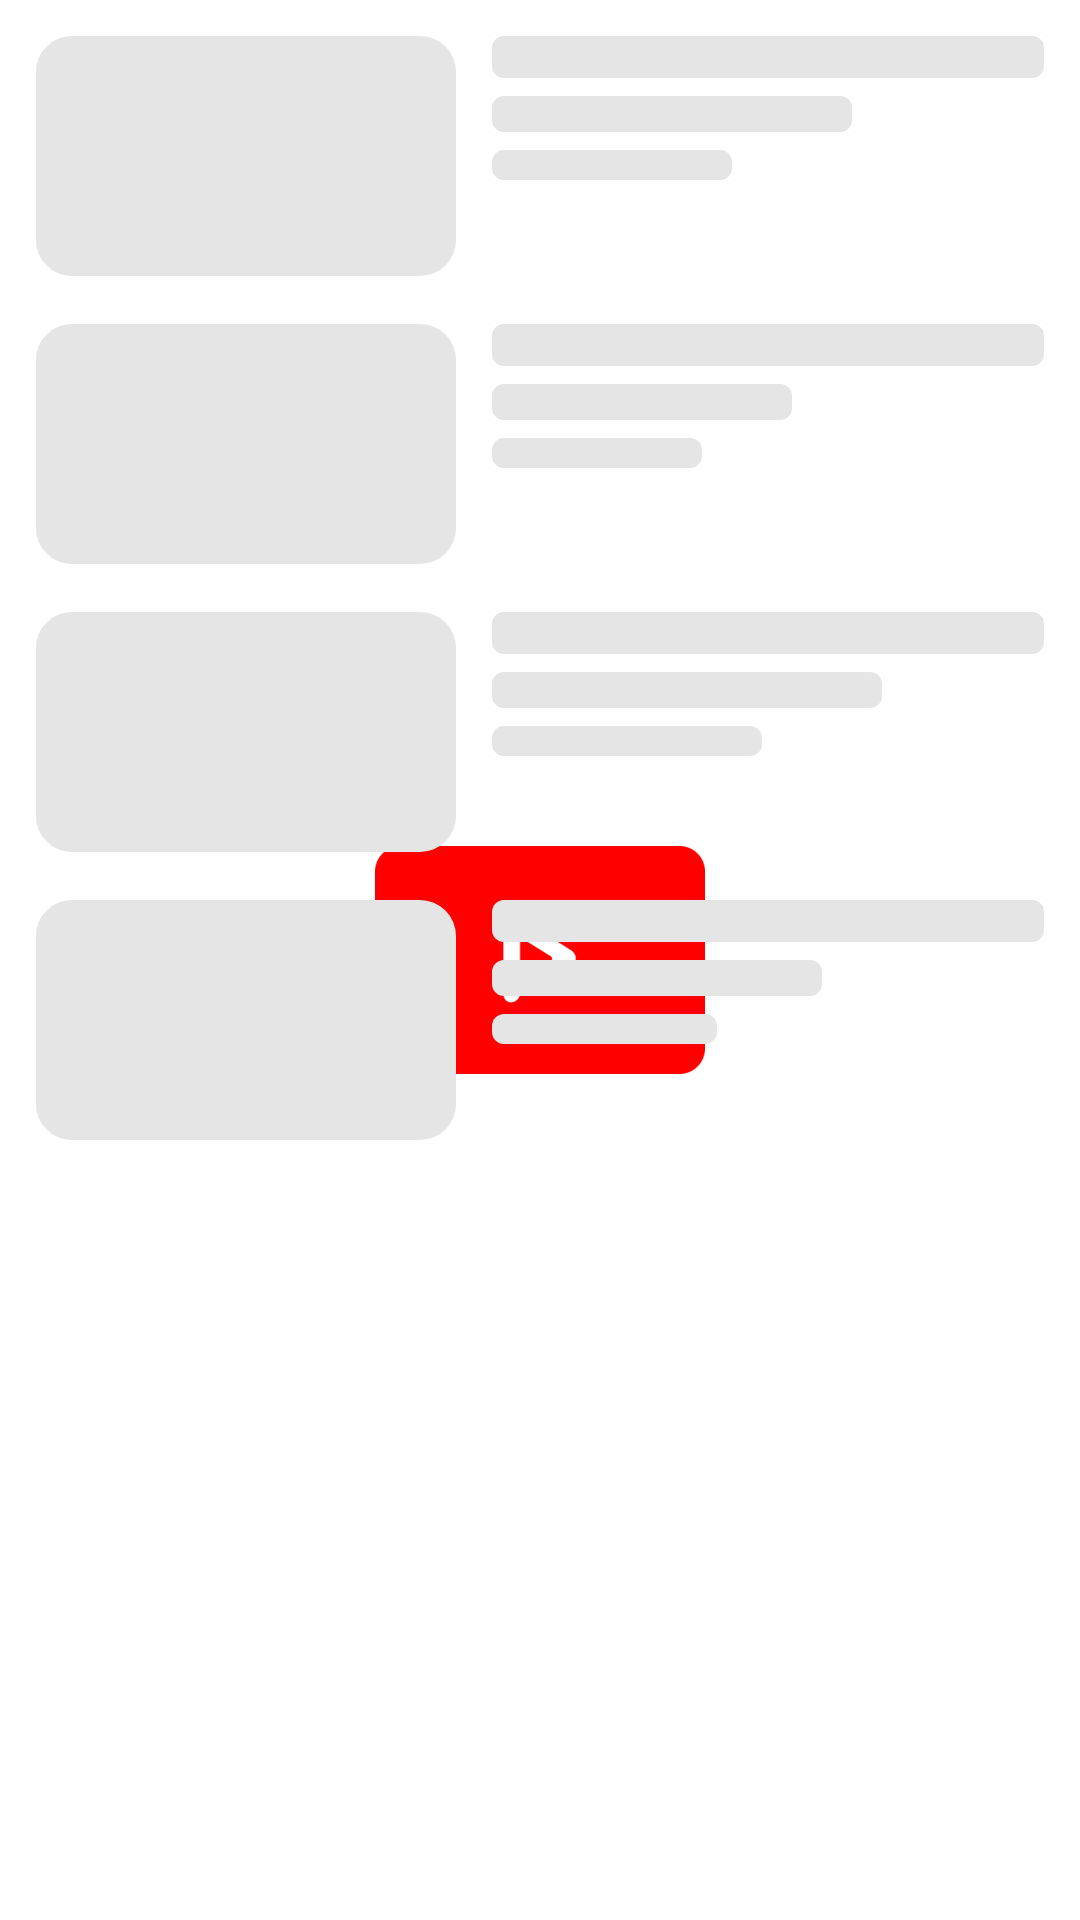

Android layout source for this screen:
<!-- AndroidManifest.xml: application theme OpeningTheme -->
<!-- res/layout/layout_skeleton_search.xml -->
<?xml version="1.0" encoding="utf-8"?>
<ScrollView xmlns:android="http://schemas.android.com/apk/res/android"
    android:layout_width="match_parent"
    android:layout_height="match_parent"
    android:scrollbars="none"
    android:fillViewport="true">

    <LinearLayout
        android:layout_width="match_parent"
        android:layout_height="wrap_content"
        android:orientation="vertical"
        android:padding="12dp"
        android:paddingBottom="80dp">

        
        <LinearLayout
            android:layout_width="match_parent"
            android:layout_height="wrap_content"
            android:orientation="horizontal"
            android:paddingBottom="16dp">

            <View
                android:layout_width="140dp"
                android:layout_height="80dp"
                android:background="@drawable/bg_skeleton_rect" />

            <LinearLayout
                android:layout_width="0dp"
                android:layout_height="wrap_content"
                android:layout_weight="1"
                android:layout_marginStart="12dp"
                android:orientation="vertical">

                <View
                    android:layout_width="match_parent"
                    android:layout_height="14dp"
                    android:background="@drawable/bg_skeleton_text_line" />

                <View
                    android:layout_width="120dp"
                    android:layout_height="12dp"
                    android:layout_marginTop="6dp"
                    android:background="@drawable/bg_skeleton_text_line" />

                <View
                    android:layout_width="80dp"
                    android:layout_height="10dp"
                    android:layout_marginTop="6dp"
                    android:background="@drawable/bg_skeleton_text_line" />
            </LinearLayout>
        </LinearLayout>

        
        <LinearLayout
            android:layout_width="match_parent"
            android:layout_height="wrap_content"
            android:orientation="horizontal"
            android:paddingBottom="16dp">

            <View
                android:layout_width="140dp"
                android:layout_height="80dp"
                android:background="@drawable/bg_skeleton_rect" />

            <LinearLayout
                android:layout_width="0dp"
                android:layout_height="wrap_content"
                android:layout_weight="1"
                android:layout_marginStart="12dp"
                android:orientation="vertical">

                <View
                    android:layout_width="match_parent"
                    android:layout_height="14dp"
                    android:background="@drawable/bg_skeleton_text_line" />

                <View
                    android:layout_width="100dp"
                    android:layout_height="12dp"
                    android:layout_marginTop="6dp"
                    android:background="@drawable/bg_skeleton_text_line" />

                <View
                    android:layout_width="70dp"
                    android:layout_height="10dp"
                    android:layout_marginTop="6dp"
                    android:background="@drawable/bg_skeleton_text_line" />
            </LinearLayout>
        </LinearLayout>

        
        <LinearLayout
            android:layout_width="match_parent"
            android:layout_height="wrap_content"
            android:orientation="horizontal"
            android:paddingBottom="16dp">

            <View
                android:layout_width="140dp"
                android:layout_height="80dp"
                android:background="@drawable/bg_skeleton_rect" />

            <LinearLayout
                android:layout_width="0dp"
                android:layout_height="wrap_content"
                android:layout_weight="1"
                android:layout_marginStart="12dp"
                android:orientation="vertical">

                <View
                    android:layout_width="match_parent"
                    android:layout_height="14dp"
                    android:background="@drawable/bg_skeleton_text_line" />

                <View
                    android:layout_width="130dp"
                    android:layout_height="12dp"
                    android:layout_marginTop="6dp"
                    android:background="@drawable/bg_skeleton_text_line" />

                <View
                    android:layout_width="90dp"
                    android:layout_height="10dp"
                    android:layout_marginTop="6dp"
                    android:background="@drawable/bg_skeleton_text_line" />
            </LinearLayout>
        </LinearLayout>

        
        <LinearLayout
            android:layout_width="match_parent"
            android:layout_height="wrap_content"
            android:orientation="horizontal"
            android:paddingBottom="16dp">

            <View
                android:layout_width="140dp"
                android:layout_height="80dp"
                android:background="@drawable/bg_skeleton_rect" />

            <LinearLayout
                android:layout_width="0dp"
                android:layout_height="wrap_content"
                android:layout_weight="1"
                android:layout_marginStart="12dp"
                android:orientation="vertical">

                <View
                    android:layout_width="match_parent"
                    android:layout_height="14dp"
                    android:background="@drawable/bg_skeleton_text_line" />

                <View
                    android:layout_width="110dp"
                    android:layout_height="12dp"
                    android:layout_marginTop="6dp"
                    android:background="@drawable/bg_skeleton_text_line" />

                <View
                    android:layout_width="75dp"
                    android:layout_height="10dp"
                    android:layout_marginTop="6dp"
                    android:background="@drawable/bg_skeleton_text_line" />
            </LinearLayout>
        </LinearLayout>
    </LinearLayout>
</ScrollView>
<!-- resources referenced by this layout -->
<resources>
  <!-- drawable bg_skeleton_rect (drawable) -->
  <?xml version="1.0" encoding="utf-8"?>
  <shape xmlns:android="http://schemas.android.com/apk/res/android"
      android:shape="rectangle">
      <corners android:radius="12dp" />
      <solid android:color="@color/playtube_skeleton_base" />
  </shape>
  <!-- drawable bg_skeleton_text_line (drawable) -->
  <?xml version="1.0" encoding="utf-8"?>
  <shape xmlns:android="http://schemas.android.com/apk/res/android"
      android:shape="rectangle">
      <corners android:radius="4dp" />
      <solid android:color="@color/playtube_skeleton_base" />
  </shape>
  <style name="OpeningTheme" parent="Base.OpeningTheme" />
  <color name="playtube_skeleton_base">#E5E5E5</color>
  <style name="Base.OpeningTheme" parent="Base.V21.OpeningTheme">
          <item name="android:navigationBarColor">@color/playtube_splash_bg</item>
          <item name="android:statusBarColor">@color/playtube_splash_bg</item>
      </style>
  <style name="Base.V21.OpeningTheme" parent="Theme.AppCompat.DayNight.NoActionBar">
          <item name="colorPrimary">@android:color/transparent</item>
          <item name="colorPrimaryDark">@android:color/transparent</item>
          <item name="colorAccent">@android:color/transparent</item>
  
          <item name="android:windowBackground">@drawable/splash_background</item>
      </style>
  <color name="playtube_splash_bg">#FFFFFF</color>
  <!-- drawable splash_background (drawable) -->
  <?xml version="1.0" encoding="utf-8"?>
  <layer-list xmlns:android="http://schemas.android.com/apk/res/android">
      <item android:drawable="@color/playtube_splash_bg" />
      <item>
          <bitmap
              android:src="@drawable/ic_playtube_splash_logo"
              android:gravity="center" />
      </item>
  </layer-list>
  <!-- drawable ic_playtube_splash_logo: png bitmap (drawable-hdpi, 2341 bytes) -->
</resources>
